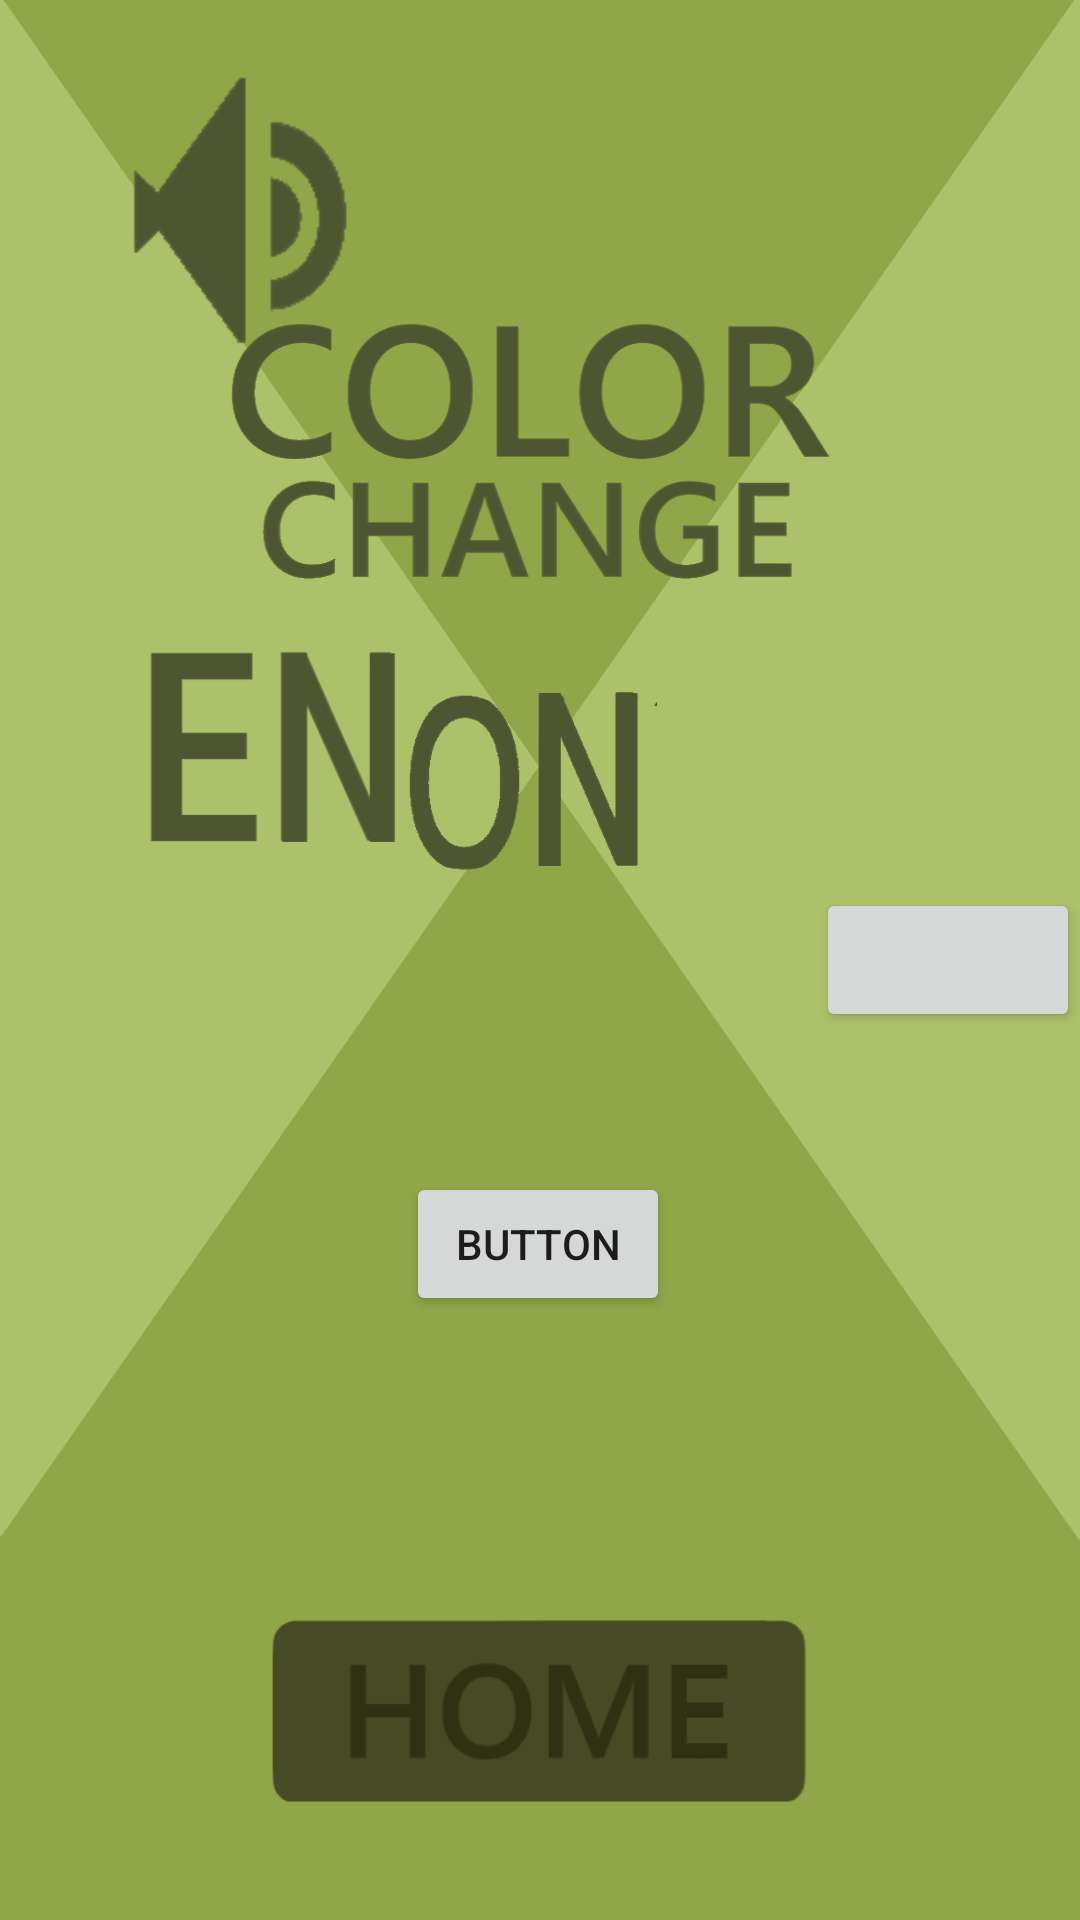

Reconstruct the res/layout file that produces this screen, plus the resources it refers to.
<!-- AndroidManifest.xml: application theme AppTheme -->
<!-- res/layout/testdp.xml -->
<?xml version="1.0" encoding="utf-8"?>
<androidx.constraintlayout.widget.ConstraintLayout
    xmlns:android="http://schemas.android.com/apk/res/android"
    xmlns:app="http://schemas.android.com/apk/res-auto"
    xmlns:tools="http://schemas.android.com/tools"
    android:layout_width="match_parent"
    android:layout_height="match_parent"
    android:background="@drawable/settings_main_phone">

    <ImageButton
        android:id="@+id/homeBackButton"
        android:layout_width="wrap_content"
        android:layout_height="wrap_content"
        android:layout_centerHorizontal="true"
        android:background="@null"
        android:scaleType="fitCenter"
        android:scaleX="0.5"
        android:scaleY="0.5"
        app:layout_constraintBottom_toBottomOf="parent"
        app:layout_constraintEnd_toEndOf="parent"
        app:layout_constraintStart_toStartOf="parent"
        app:srcCompat="@drawable/home_button"
        tools:ignore="MissingConstraints"></ImageButton>

    <Button
        android:id="@+id/buttossn"
        android:layout_width="wrap_content"
        android:layout_height="wrap_content"
        android:layout_centerHorizontal="true"
        android:layout_centerVertical="true"
        android:text="Button"
        app:layout_constraintBottom_toBottomOf="parent"
        app:layout_constraintEnd_toEndOf="parent"
        app:layout_constraintHorizontal_bias="0.498"
        app:layout_constraintStart_toStartOf="parent"
        app:layout_constraintTop_toTopOf="parent"
        app:layout_constraintVertical_bias="0.66" />

    <ImageView
        android:layout_width="wrap_content"
        android:layout_height="wrap_content"
        android:background="@null"
        android:scaleX="0.6"
        android:scaleY="0.6"
        app:srcCompat="@drawable/colorchange"
        tools:layout_editor_absoluteX="0dp"
        tools:layout_editor_absoluteY="-67dp"
        tools:ignore="MissingConstraints"></ImageView>

    <ImageView
        android:id="@+id/imageView2"
        android:layout_width="wrap_content"
        android:layout_height="wrap_content"
        android:scaleX="0.7"
        android:scaleY="0.7"
        android:src="@drawable/clearedvoicebutton"
        tools:ignore="MissingConstraints"
        tools:layout_editor_absoluteX="181dp"
        tools:layout_editor_absoluteY="220dp"></ImageView>

    <ImageView
        android:layout_width="162dp"
        android:layout_height="169dp"
        android:background="@null"
        android:scaleType="centerInside"
        android:scaleX="0.6"
        android:scaleY="0.6"

        android:src="@drawable/enbutton"
        app:layout_constraintBottom_toBottomOf="parent"
        app:layout_constraintEnd_toEndOf="parent"
        app:layout_constraintHorizontal_bias="0.064"
        app:layout_constraintStart_toStartOf="parent"
        app:layout_constraintTop_toTopOf="parent"
        app:layout_constraintVertical_bias="0.366"
        tools:ignore="MissingConstraints"></ImageView>

    <ImageView
        android:layout_width="wrap_content"
        android:layout_height="wrap_content"
        android:background="@null"
        android:scaleX="0.3"
        android:scaleY="0.3"
        android:src="@drawable/testtransparenton"
        app:layout_constraintBottom_toBottomOf="parent"
        app:layout_constraintTop_toTopOf="parent"
        app:layout_constraintVertical_bias="0.354"
        tools:ignore="MissingConstraints"
        tools:layout_editor_absoluteX="181dp"></ImageView>

    <Button
        android:layout_width="wrap_content"
        android:layout_height="wrap_content"

        app:layout_constraintBottom_toBottomOf="parent"
        app:layout_constraintEnd_toEndOf="parent"
        app:layout_constraintTop_toTopOf="parent"></Button>

</androidx.constraintlayout.widget.ConstraintLayout>
<!-- resources referenced by this layout -->
<resources>
  <!-- drawable clearedvoicebutton: png bitmap (drawable, 5746 bytes) -->
  <!-- drawable colorchange: png bitmap (drawable, 33207 bytes) -->
  <!-- drawable enbutton: png bitmap (drawable, 15127 bytes) -->
  <!-- drawable home_button: png bitmap (drawable, 6299 bytes) -->
  <!-- drawable settings_main_phone: png bitmap (drawable, 24982 bytes) -->
  <!-- drawable testtransparenton: png bitmap (drawable, 12674 bytes) -->
  <style name="AppTheme" parent="Theme.AppCompat.DayNight.NoActionBar">
          
      </style>
</resources>
